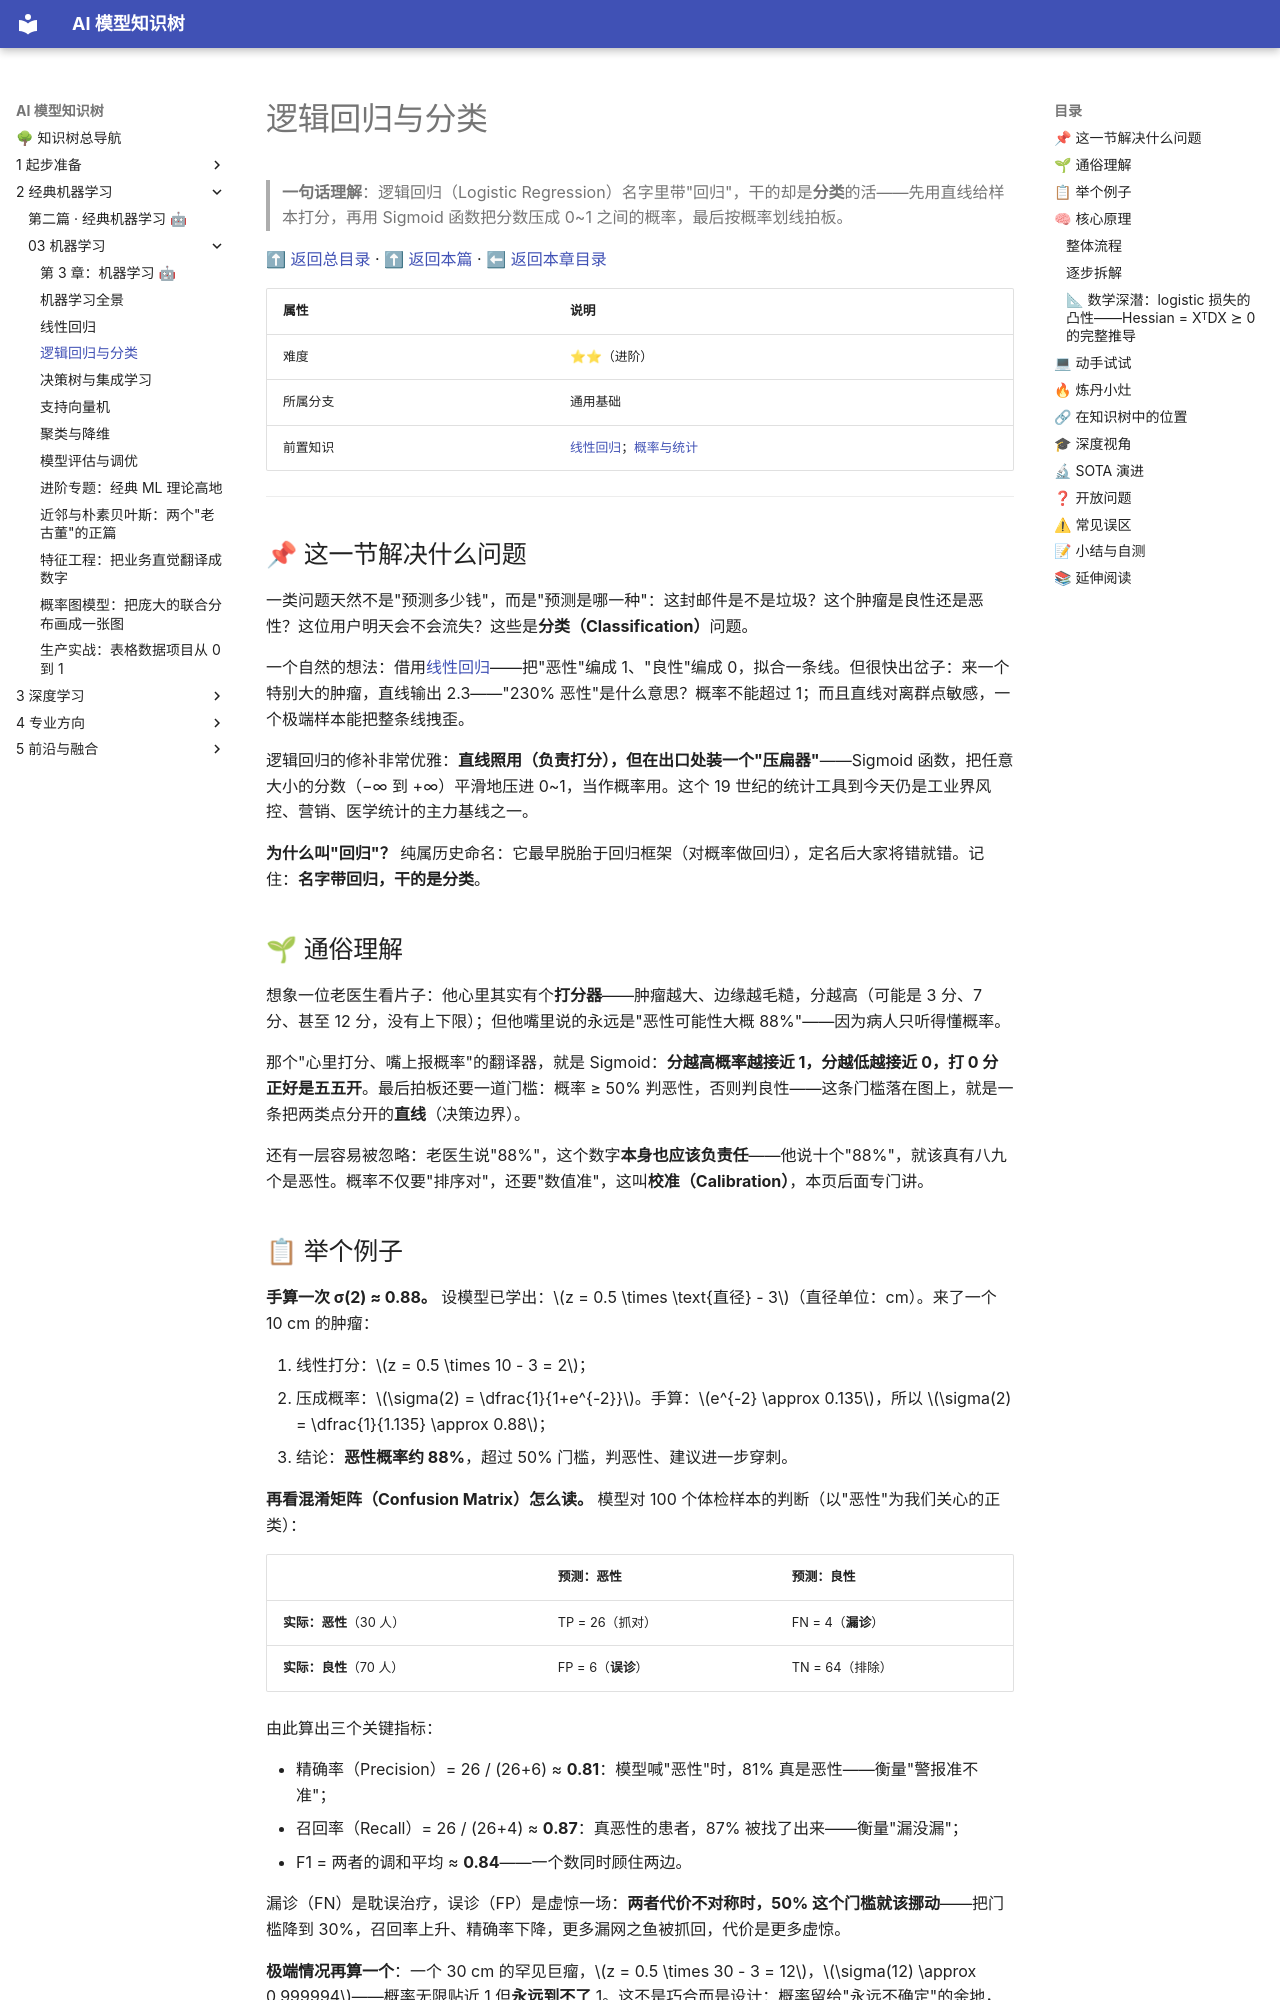

repository: lizhengzhong20-sketch/model_learning · page: 2-经典机器学习/03-机器学习/03-逻辑回归与分类/index.html · generator: mkdocs

# 逻辑回归与分类

> **一句话理解**：逻辑回归（Logistic Regression）名字里带"回归"，干的却是**分类**的活——先用直线给样本打分，再用 Sigmoid 函数把分数压成 0~1 之间的概率，最后按概率划线拍板。

[⬆ 返回总目录](../../../README.md) · [⬆ 返回本篇](../README.md) · [⬅ 返回本章目录](./README.md)

| 属性 | 说明 |
|------|------|
| 难度 | ⭐⭐（进阶） |
| 所属分支 | 通用基础 |
| 前置知识 | [线性回归](./02-线性回归.md)；[概率与统计](../../1-起步准备/02-数学基础/04-概率与统计.md) |

---

## 📌 这一节解决什么问题

一类问题天然不是"预测多少钱"，而是"预测是哪一种"：这封邮件是不是垃圾？这个肿瘤是良性还是恶性？这位用户明天会不会流失？这些是**分类（Classification）**问题。

一个自然的想法：借用[线性回归](./02-线性回归.md)——把"恶性"编成 1、"良性"编成 0，拟合一条线。但很快出岔子：来一个特别大的肿瘤，直线输出 2.3——"230% 恶性"是什么意思？概率不能超过 1；而且直线对离群点敏感，一个极端样本能把整条线拽歪。

逻辑回归的修补非常优雅：**直线照用（负责打分），但在出口处装一个"压扁器"**——Sigmoid 函数，把任意大小的分数（−∞ 到 +∞）平滑地压进 0~1，当作概率用。这个 19 世纪的统计工具到今天仍是工业界风控、营销、医学统计的主力基线之一。

**为什么叫"回归"？** 纯属历史命名：它最早脱胎于回归框架（对概率做回归），定名后大家将错就错。记住：**名字带回归，干的是分类**。

## 🌱 通俗理解

想象一位老医生看片子：他心里其实有个**打分器**——肿瘤越大、边缘越毛糙，分越高（可能是 3 分、7 分、甚至 12 分，没有上下限）；但他嘴里说的永远是"恶性可能性大概 88%"——因为病人只听得懂概率。

那个"心里打分、嘴上报概率"的翻译器，就是 Sigmoid：**分越高概率越接近 1，分越低越接近 0，打 0 分正好是五五开**。最后拍板还要一道门槛：概率 ≥ 50% 判恶性，否则判良性——这条门槛落在图上，就是一条把两类点分开的**直线**（决策边界）。

还有一层容易被忽略：老医生说"88%"，这个数字**本身也应该负责任**——他说十个"88%"，就该真有八九个是恶性。概率不仅要"排序对"，还要"数值准"，这叫**校准（Calibration）**，本页后面专门讲。

## 📋 举个例子

**手算一次 σ(2) ≈ 0.88。** 设模型已学出：$z = 0.5 \times \text{直径} - 3$（直径单位：cm）。来了一个 10 cm 的肿瘤：

1. 线性打分：$z = 0.5 \times 10 - 3 = 2$；
2. 压成概率：$\sigma(2) = \dfrac{1}{1+e^{-2}}$。手算：$e^{-2} \approx 0.135$，所以 $\sigma(2) = \dfrac{1}{1.135} \approx 0.88$；
3. 结论：**恶性概率约 88%**，超过 50% 门槛，判恶性、建议进一步穿刺。

**再看混淆矩阵（Confusion Matrix）怎么读。** 模型对 100 个体检样本的判断（以"恶性"为我们关心的正类）：

| | 预测：恶性 | 预测：良性 |
|---|---|---|
| **实际：恶性**（30 人） | TP = 26（抓对） | FN = 4（**漏诊**） |
| **实际：良性**（70 人） | FP = 6（**误诊**） | TN = 64（排除） |

由此算出三个关键指标：

- 精确率（Precision）= 26 / (26+6) ≈ **0.81**：模型喊"恶性"时，81% 真是恶性——衡量"警报准不准"；
- 召回率（Recall）= 26 / (26+4) ≈ **0.87**：真恶性的患者，87% 被找了出来——衡量"漏没漏"；
- F1 = 两者的调和平均 ≈ **0.84**——一个数同时顾住两边。

漏诊（FN）是耽误治疗，误诊（FP）是虚惊一场：**两者代价不对称时，50% 这个门槛就该挪动**——把门槛降到 30%，召回率上升、精确率下降，更多漏网之鱼被抓回，代价是更多虚惊。

**极端情况再算一个**：一个 30 cm 的罕见巨瘤，$z = 0.5 \times 30 - 3 = 12$，$\sigma(12) \approx 0.999994$——概率无限贴近 1 但**永远到不了** 1。这不是巧合而是设计：概率留给"永远不确定"的余地，也正是后面"权重为什么会爆炸"的伏笔。

## 🧠 核心原理

### 整体流程

```mermaid
graph LR
    A["输入特征 x<br/>肿瘤直径 / 边缘形态…"] --> B["线性打分<br/>z = w·x + b"]
    B --> C["Sigmoid 压扁<br/>概率 p = σ(z)"]
    C --> D{"门槛 0.5"}
    D -->|"p ≥ 0.5"| E["判正类<br/>恶性"]
    D -->|"p < 0.5"| F["判负类<br/>良性"]
```
